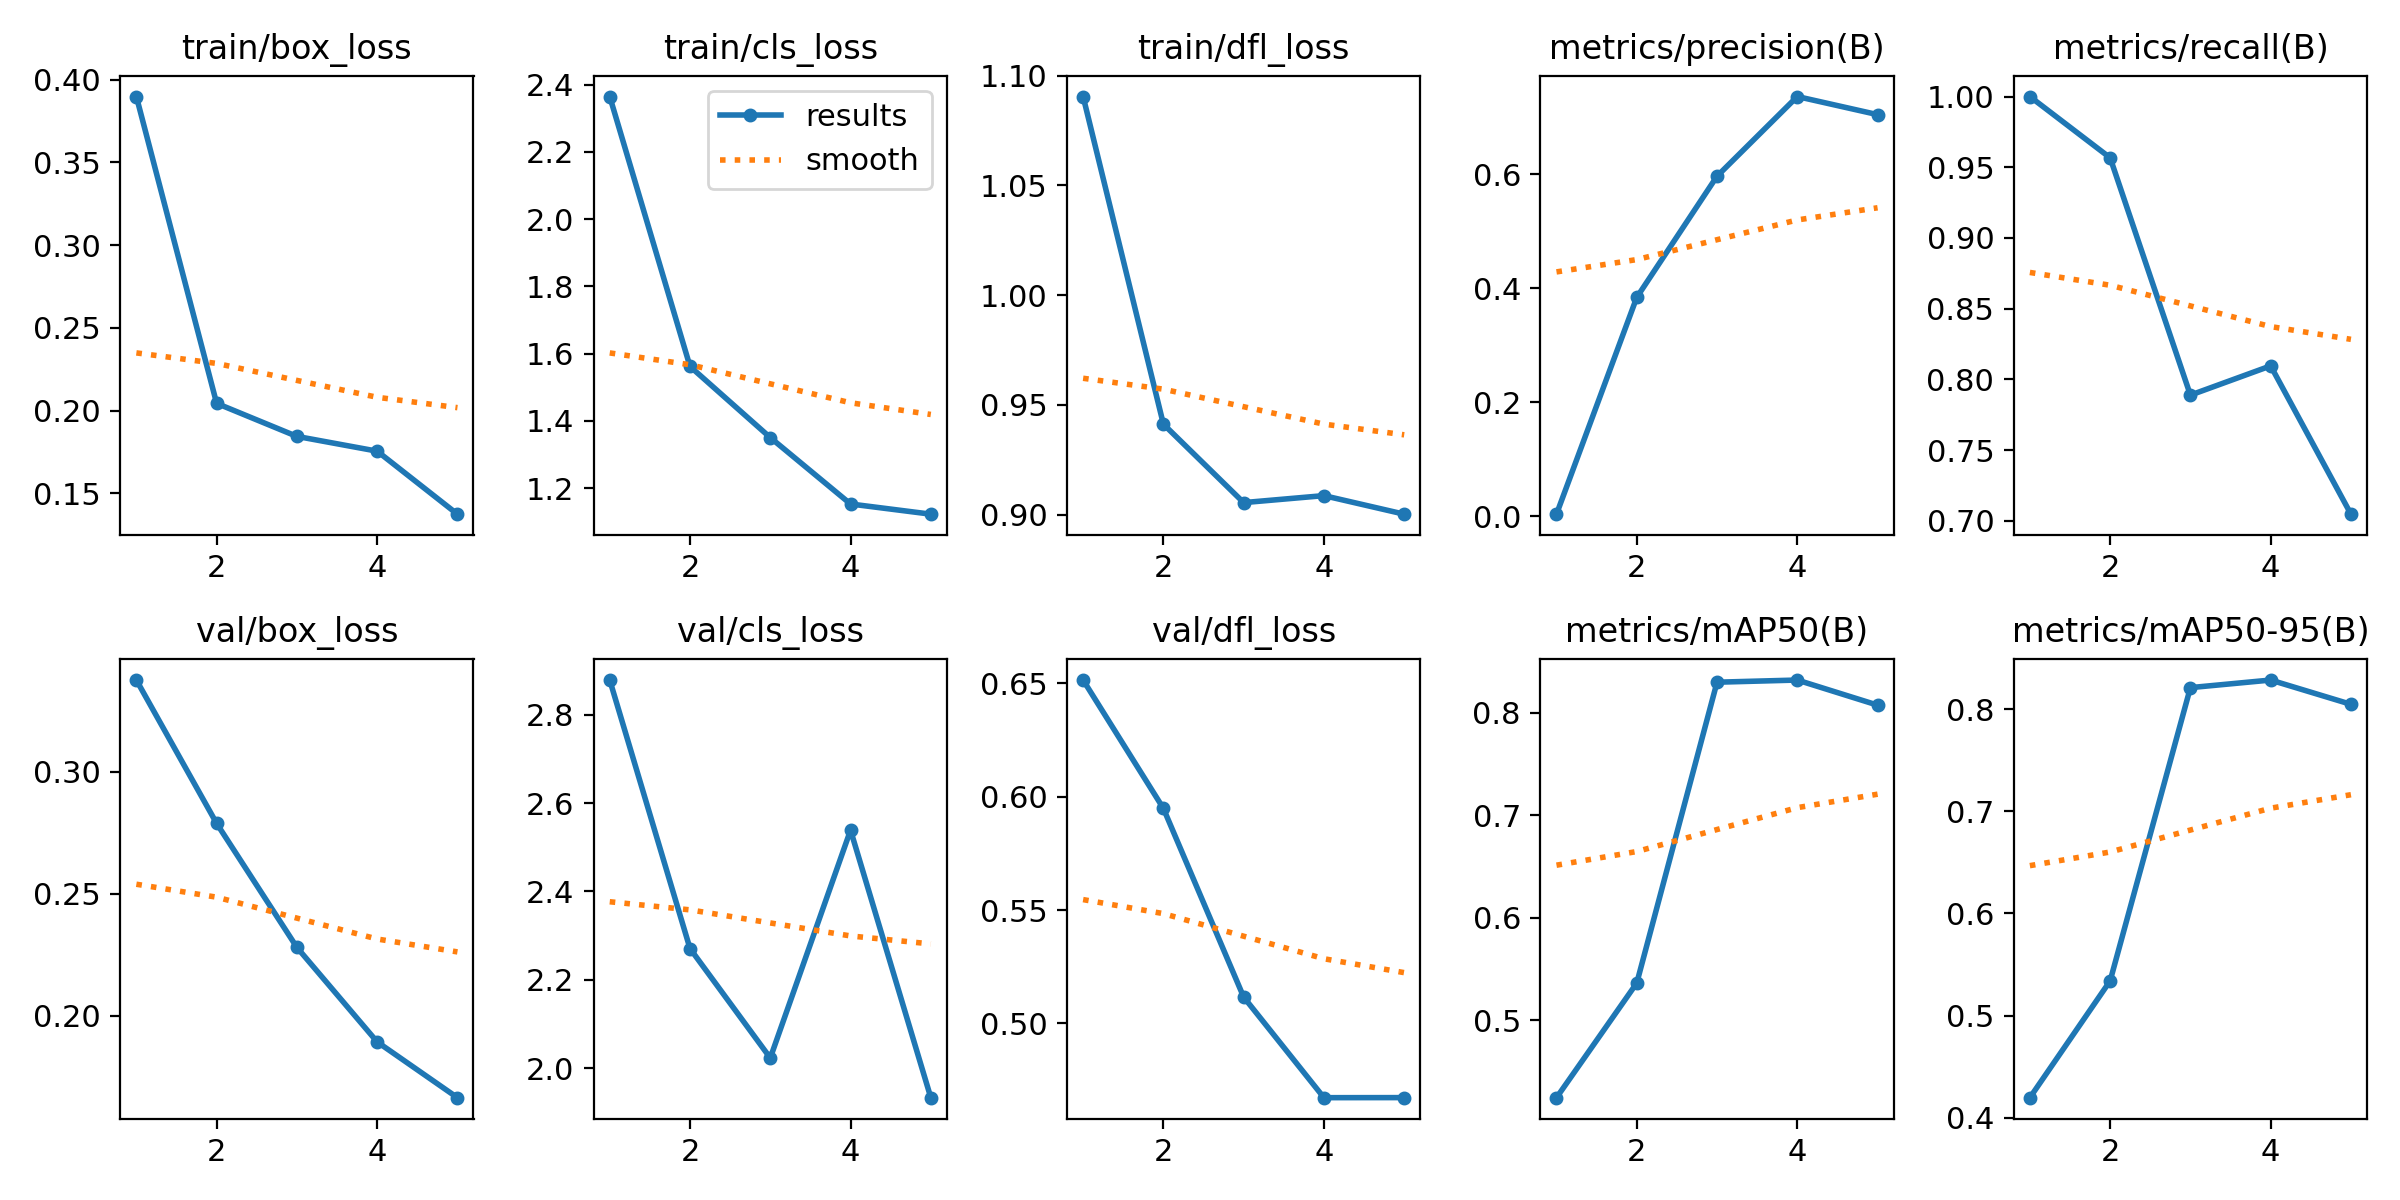

The data file committed next to this chart (first rows):
epoch, time, train/box_loss, train/cls_loss, train/dfl_loss, metrics/precision(B), metrics/recall(B), metrics/mAP50(B), metrics/mAP50-95(B), val/box_loss, val/cls_loss, val/dfl_loss, lr/pg0, lr/pg1, lr/pg2
1, 154.4, 0.3898, 2.364, 1.09, 0.0034, 1, 0.4246, 0.4198, 0.3376, 2.878, 0.6514, 0.0003858, 0.0003858, 0.0003858
2, 301.1, 0.2044, 1.562, 0.9413, 0.3839, 0.9567, 0.5365, 0.5341, 0.2789, 2.271, 0.5948, 0.0006303, 0.0006303, 0.0006303
3, 445.6, 0.1845, 1.35, 0.9055, 0.5966, 0.7889, 0.83, 0.8209, 0.2281, 2.023, 0.5116, 0.0007164, 0.0007164, 0.0007164
4, 588.6, 0.1756, 1.153, 0.9087, 0.7363, 0.8096, 0.8321, 0.8284, 0.1894, 2.539, 0.4672, 0.0005802, 0.0005802, 0.0005802
5, 729.7, 0.1375, 1.122, 0.9002, 0.7046, 0.7047, 0.8077, 0.8046, 0.1665, 1.934, 0.4673, 0.0002972, 0.0002972, 0.0002972
